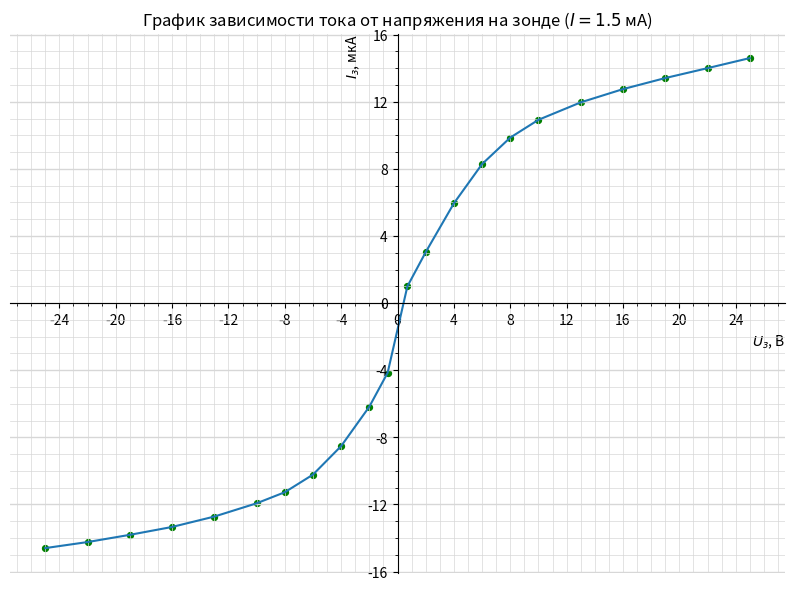

Generate this figure with matplotlib:
import numpy as np
import matplotlib.pyplot as plt
from matplotlib.ticker import MultipleLocator

plt.figure(figsize=(10,7))  #Размер изображения
plt.title('График зависимости тока от напряжения на зонде ($I = 1.5$ мА)') # Заголовок

x = [25,	22,	19,	16,	13,	10,	8,	6,	4,	2,	0.7,	-0.7,	-2,	-4,	-6,	-8,	-10,	-13,	-16,	-19,	-22,	-25] # Координата x
y = [16.8,	16.2,	15.61,	14.95,	14.16,	13.12,	12.06,	10.48,	8.14,	5.23,	3.19,	-1.96,	-3.98,	-6.33,	-8.03,	-9.08,	-9.74,	-10.53,	-11.15,	-11.62,	-12.05,	-12.41]

y = [_y - 2.195 for _y in y]

plt.scatter(x, y, s=18, c='green')  # Экспериментальные точки на графике

plt.xlabel('$U_з$, В', loc='right') # Подпись абсцисс
plt.ylabel('$I_з$, мкА', loc='top') # Подпись ординат

plt.plot(x, y)


DP = 2
ax = plt.gca()

ax.spines['left'].set_position('center')
ax.spines['bottom'].set_position('center')
ax.spines['top'].set_visible(False)
ax.spines['right'].set_visible(False)

## Характеристики сетки

ax.yaxis.set_minor_locator(MultipleLocator(1))
ax.yaxis.set_major_locator(MultipleLocator(4))
ax.xaxis.set_minor_locator(MultipleLocator(1))
ax.xaxis.set_major_locator(MultipleLocator(4))
ax.yaxis.grid(True,'major',linewidth=2/DP,linestyle='-',color='#d7d7d7')
ax.xaxis.grid(True,'minor',linewidth=1/DP,linestyle='-',color='#d7d7d7')
ax.yaxis.grid(True,'minor',linewidth=1/DP,linestyle='-',color='#d7d7d7')
ax.xaxis.grid(True,'major',linewidth=1/DP,linestyle='-',color='#d7d7d7',zorder=0)

plt.savefig('zond_3')